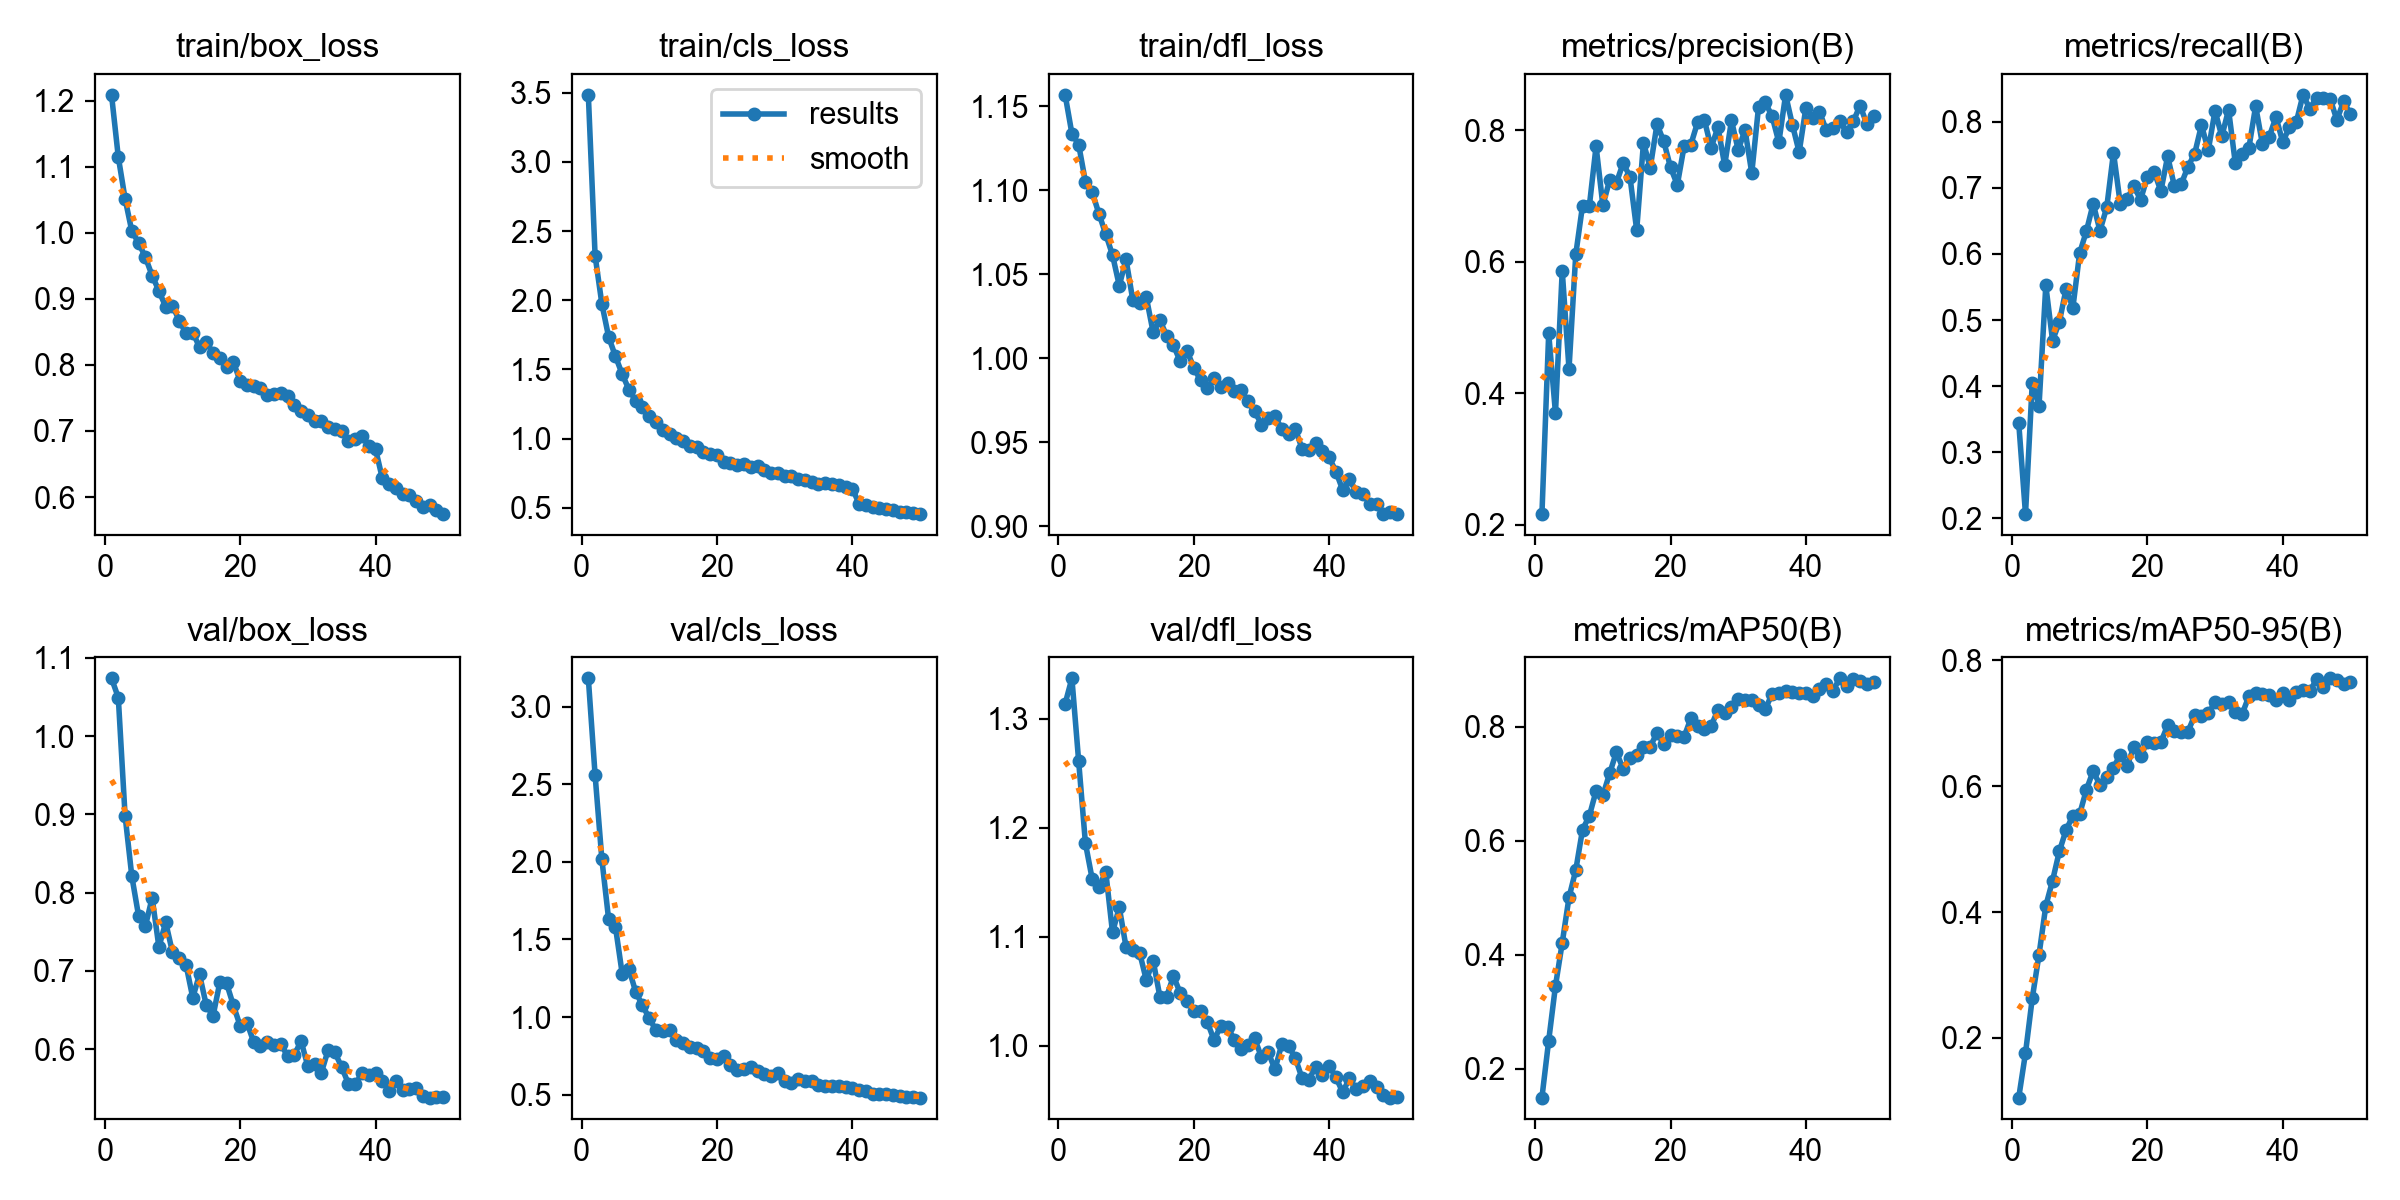

The data file committed next to this chart (first rows):
epoch, time, train/box_loss, train/cls_loss, train/dfl_loss, metrics/precision(B), metrics/recall(B), metrics/mAP50(B), metrics/mAP50-95(B), val/box_loss, val/cls_loss, val/dfl_loss, lr/pg0, lr/pg1, lr/pg2
1, 392.1, 1.209, 3.484, 1.157, 0.2163, 0.3446, 0.1496, 0.1049, 1.074, 3.183, 1.314, 0.0003327, 0.0003327, 0.06706
2, 783.7, 1.115, 2.322, 1.134, 0.4911, 0.2067, 0.2496, 0.1758, 1.049, 2.56, 1.337, 0.0006528, 0.0006528, 0.03405
3, 1160, 1.052, 1.974, 1.127, 0.3699, 0.4053, 0.3454, 0.2629, 0.8984, 2.017, 1.261, 0.0009598, 0.0009598, 0.001025
4, 1535, 1.003, 1.735, 1.105, 0.5862, 0.3705, 0.421, 0.3322, 0.8207, 1.629, 1.186, 0.0009406, 0.0009406, 0.0009406
5, 2069, 0.9852, 1.596, 1.099, 0.4371, 0.5522, 0.5005, 0.4098, 0.7701, 1.583, 1.153, 0.0009208, 0.0009208, 0.0009208
6, 2824, 0.9633, 1.466, 1.086, 0.6113, 0.4688, 0.5485, 0.4499, 0.757, 1.281, 1.145, 0.000901, 0.000901, 0.000901
7, 3414, 0.9353, 1.354, 1.074, 0.6855, 0.497, 0.6197, 0.4965, 0.7933, 1.309, 1.16, 0.0008812, 0.0008812, 0.0008812
8, 3853, 0.9123, 1.274, 1.062, 0.6843, 0.5474, 0.6433, 0.5304, 0.7303, 1.162, 1.104, 0.0008614, 0.0008614, 0.0008614
9, 4241, 0.8881, 1.227, 1.043, 0.7757, 0.5187, 0.6874, 0.5531, 0.762, 1.075, 1.127, 0.0008416, 0.0008416, 0.0008416
10, 4615, 0.89, 1.165, 1.059, 0.6859, 0.6012, 0.6795, 0.5557, 0.7238, 0.9929, 1.091, 0.0008218, 0.0008218, 0.0008218
11, 4988, 0.8673, 1.119, 1.035, 0.724, 0.6344, 0.7181, 0.5944, 0.7163, 0.9139, 1.088, 0.000802, 0.000802, 0.000802
12, 5356, 0.8481, 1.062, 1.033, 0.7202, 0.6758, 0.7552, 0.6244, 0.7079, 0.9073, 1.086, 0.0007822, 0.0007822, 0.0007822
13, 6033, 0.8492, 1.036, 1.036, 0.7498, 0.6351, 0.7261, 0.6017, 0.6657, 0.9174, 1.06, 0.0007624, 0.0007624, 0.0007624
14, 6804, 0.8271, 1.002, 1.015, 0.7296, 0.6703, 0.7454, 0.6145, 0.6954, 0.8503, 1.078, 0.0007426, 0.0007426, 0.0007426
15, 7384, 0.8353, 0.9839, 1.023, 0.6481, 0.753, 0.7502, 0.6296, 0.6559, 0.8305, 1.045, 0.0007228, 0.0007228, 0.0007228
16, 7769, 0.8176, 0.9479, 1.013, 0.781, 0.6757, 0.7643, 0.65, 0.6424, 0.8076, 1.045, 0.000703, 0.000703, 0.000703
17, 8149, 0.8102, 0.9432, 1.008, 0.7429, 0.683, 0.7648, 0.6326, 0.6854, 0.8007, 1.064, 0.0006832, 0.0006832, 0.0006832
18, 8521, 0.7962, 0.9044, 0.9981, 0.8092, 0.7023, 0.7894, 0.6617, 0.6838, 0.7801, 1.049, 0.0006634, 0.0006634, 0.0006634
19, 8890, 0.8051, 0.8868, 1.005, 0.7829, 0.682, 0.7699, 0.6475, 0.6559, 0.7388, 1.041, 0.0006436, 0.0006436, 0.0006436
20, 9258, 0.7753, 0.8802, 0.9944, 0.7436, 0.7161, 0.7857, 0.671, 0.6298, 0.7266, 1.032, 0.0006238, 0.0006238, 0.0006238
21, 9630, 0.7693, 0.8325, 0.9869, 0.7169, 0.7243, 0.7829, 0.6683, 0.6339, 0.7484, 1.032, 0.000604, 0.000604, 0.000604
22, 9999, 0.7688, 0.8273, 0.982, 0.7754, 0.695, 0.7822, 0.6701, 0.609, 0.692, 1.022, 0.0005842, 0.0005842, 0.0005842
23, 10364, 0.7659, 0.8078, 0.9881, 0.7782, 0.7476, 0.8145, 0.6969, 0.6042, 0.6578, 1.005, 0.0005644, 0.0005644, 0.0005644
24, 10731, 0.7545, 0.8134, 0.983, 0.8122, 0.7023, 0.801, 0.6879, 0.6092, 0.6627, 1.018, 0.0005446, 0.0005446, 0.0005446
25, 11096, 0.7565, 0.7919, 0.9854, 0.8154, 0.7054, 0.7968, 0.6867, 0.6056, 0.6771, 1.017, 0.0005248, 0.0005248, 0.0005248
26, 11467, 0.7578, 0.8054, 0.9806, 0.7734, 0.7317, 0.8015, 0.6867, 0.6069, 0.6506, 1.006, 0.000505, 0.000505, 0.000505
27, 11834, 0.7532, 0.7753, 0.981, 0.8047, 0.7518, 0.8293, 0.7128, 0.5909, 0.631, 0.9975, 0.0004852, 0.0004852, 0.0004852
28, 12197, 0.7389, 0.7515, 0.9744, 0.7468, 0.7947, 0.8248, 0.7121, 0.5926, 0.6218, 1.001, 0.0004654, 0.0004654, 0.0004654
29, 12574, 0.7303, 0.7522, 0.9685, 0.8149, 0.7566, 0.8347, 0.7157, 0.6102, 0.6418, 1.007, 0.0004456, 0.0004456, 0.0004456
30, 12938, 0.7239, 0.7326, 0.9605, 0.7698, 0.8164, 0.8488, 0.7333, 0.5781, 0.5879, 0.9897, 0.0004258, 0.0004258, 0.0004258
31, 13307, 0.7155, 0.7311, 0.9641, 0.8007, 0.7777, 0.8462, 0.7314, 0.5812, 0.5749, 0.9942, 0.000406, 0.000406, 0.000406
32, 13692, 0.7157, 0.712, 0.9656, 0.7349, 0.8179, 0.8475, 0.7342, 0.5698, 0.6007, 0.9785, 0.0003862, 0.0003862, 0.0003862
33, 14062, 0.7068, 0.6999, 0.9578, 0.8354, 0.7367, 0.8386, 0.7183, 0.5988, 0.588, 1.002, 0.0003664, 0.0003664, 0.0003664
34, 14428, 0.7031, 0.689, 0.9551, 0.8423, 0.7512, 0.8305, 0.7146, 0.5956, 0.5859, 0.9999, 0.0003466, 0.0003466, 0.0003466
35, 14788, 0.6998, 0.6757, 0.958, 0.8213, 0.7601, 0.8578, 0.7431, 0.5769, 0.563, 0.989, 0.0003268, 0.0003268, 0.0003268
36, 15148, 0.6852, 0.6829, 0.9461, 0.7817, 0.8234, 0.8597, 0.7487, 0.5555, 0.5548, 0.9705, 0.000307, 0.000307, 0.000307
37, 15508, 0.6873, 0.671, 0.9452, 0.8539, 0.766, 0.8625, 0.7465, 0.5548, 0.5572, 0.9691, 0.0002872, 0.0002872, 0.0002872
38, 15867, 0.6919, 0.6636, 0.9493, 0.8084, 0.777, 0.8605, 0.7446, 0.569, 0.5542, 0.9808, 0.0002674, 0.0002674, 0.0002674
39, 16239, 0.6778, 0.6509, 0.9446, 0.7667, 0.8067, 0.8583, 0.7376, 0.5669, 0.5479, 0.9738, 0.0002476, 0.0002476, 0.0002476
40, 16607, 0.6728, 0.6396, 0.941, 0.8345, 0.7694, 0.8596, 0.7479, 0.5694, 0.5395, 0.9819, 0.0002278, 0.0002278, 0.0002278
41, 16966, 0.6284, 0.5298, 0.9325, 0.8191, 0.7913, 0.8538, 0.7377, 0.5596, 0.5311, 0.9713, 0.000208, 0.000208, 0.000208
42, 17523, 0.6197, 0.5226, 0.9216, 0.8283, 0.799, 0.8661, 0.7496, 0.5468, 0.5251, 0.9576, 0.0001882, 0.0001882, 0.0001882
43, 17882, 0.6138, 0.5099, 0.9278, 0.8004, 0.8405, 0.8741, 0.7536, 0.5587, 0.503, 0.9703, 0.0001684, 0.0001684, 0.0001684
44, 18313, 0.6045, 0.4984, 0.9202, 0.8034, 0.8195, 0.8631, 0.7512, 0.5475, 0.507, 0.9603, 0.0001486, 0.0001486, 0.0001486
45, 18544, 0.603, 0.4925, 0.9193, 0.8135, 0.8364, 0.8849, 0.7699, 0.5491, 0.5025, 0.9637, 0.0001288, 0.0001288, 0.0001288
46, 18794, 0.5944, 0.4824, 0.9133, 0.7973, 0.8352, 0.8717, 0.7584, 0.5498, 0.5009, 0.9676, 0.000109, 0.000109, 0.000109
47, 19048, 0.5855, 0.4715, 0.913, 0.8137, 0.8346, 0.8837, 0.7715, 0.54, 0.4913, 0.9625, 8.92e-05, 8.92e-05, 8.92e-05
48, 19306, 0.5872, 0.4726, 0.9071, 0.8375, 0.8024, 0.8798, 0.7683, 0.538, 0.4877, 0.9553, 6.94e-05, 6.94e-05, 6.94e-05
49, 19564, 0.5804, 0.4622, 0.9083, 0.8094, 0.8306, 0.8751, 0.7621, 0.5387, 0.4842, 0.9526, 4.96e-05, 4.96e-05, 4.96e-05
50, 19827, 0.5741, 0.4551, 0.9073, 0.8212, 0.8109, 0.8776, 0.7664, 0.5385, 0.4809, 0.9532, 2.98e-05, 2.98e-05, 2.98e-05
